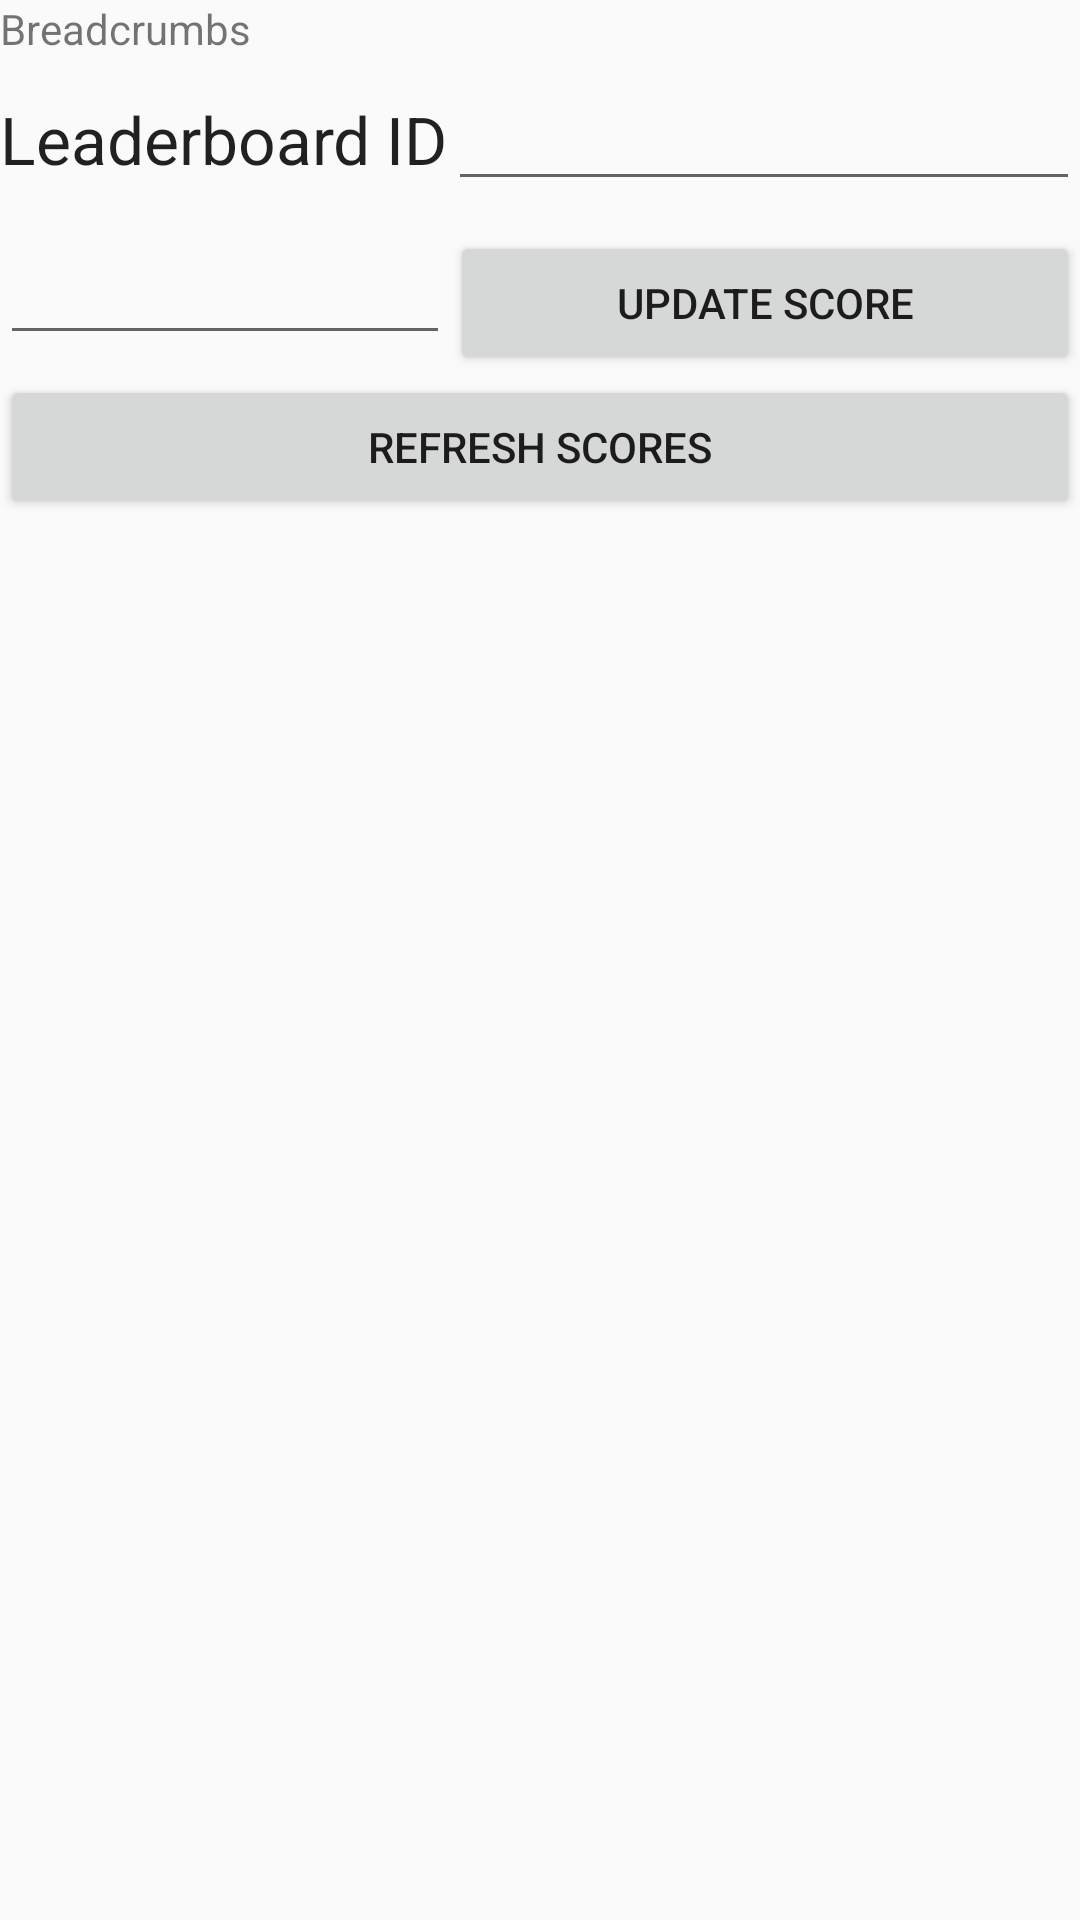

Here is an Android app screen rendered from its layout file. Give the layout XML and the strings, colors and styles it references.
<!-- AndroidManifest.xml: application theme AppTheme -->
<!-- res/layout/leaderboard_details.xml -->
<?xml version="1.0" encoding="utf-8"?>
<LinearLayout xmlns:android="http://schemas.android.com/apk/res/android"
    android:id="@+id/layoutDashboardList"
    android:layout_width="match_parent"
    android:layout_height="match_parent"
    android:orientation="vertical" >

    <include
        android:id="@+id/incBreadCrumbs"
        android:layout_width="match_parent"
        android:layout_height="wrap_content"
        android:layout_alignParentTop="true"
        layout="@layout/breadcrumbs" >
    </include>

    <LinearLayout
        android:id="@+id/linearLayout1"
        android:layout_width="match_parent"
        android:layout_height="wrap_content"
        android:weightSum="1">

        <TextView
            android:layout_width="wrap_content"
            android:layout_height="wrap_content"
            android:text="Leaderboard ID"
            android:textAppearance="?android:attr/textAppearanceLarge"
            android:id="@+id/txtLeaderboardIdDesc" />

        <EditText
            android:id="@+id/txtLeaderboardName"
            android:layout_width="match_parent"
            android:layout_height="wrap_content"
            android:inputType="number" />

    </LinearLayout>

    <LinearLayout
        android:id="@+id/linearLayout3"
        android:layout_width="match_parent"
        android:layout_height="wrap_content"
        android:layout_marginTop="10dip" >

        <EditText
            android:id="@+id/editInput"
            android:layout_width="150dp"
            android:layout_height="wrap_content"
            android:inputType="number" />

        <Button
            android:id="@+id/btnUpdateScore"
            android:layout_height="wrap_content"
            android:layout_weight="1"
            android:text="Update score" android:layout_width="wrap_content"/>
    </LinearLayout>

    <LinearLayout
        android:id="@+id/layoutLeaderboards"
        android:layout_width="match_parent"
        android:layout_height="match_parent"
        android:orientation="vertical"
        android:weightSum="1">

        <Button
            android:layout_width="match_parent"
            android:layout_height="wrap_content"
            android:text="Refresh Scores"
            android:id="@+id/btnGetScore"
            android:layout_gravity="center_horizontal" />

        <TextView
            android:layout_width="match_parent"
            android:layout_height="wrap_content"
            android:id="@+id/txtDisplayScore"
            android:layout_gravity="center_horizontal"
            android:layout_weight="0.66"
            android:gravity="center_horizontal" />
    </LinearLayout>

</LinearLayout>
<!-- res/layout/breadcrumbs.xml (included above) -->
<?xml version="1.0" encoding="utf-8"?>

<LinearLayout
  xmlns:android="http://schemas.android.com/apk/res/android"
  android:orientation="vertical"
  android:layout_width="match_parent"
  android:layout_height="wrap_content">
    <TextView android:id="@+id/txtBreadCrumbs" android:textAppearance="?android:attr/textAppearanceSmall" android:text="Breadcrumbs" android:layout_height="wrap_content" android:layout_width="wrap_content" android:layout_alignParentRight="true" android:layout_alignParentLeft="true"></TextView>
    <ImageView
    android:id="@+id/divider"
    android:src="@android:drawable/divider_horizontal_dark"
    android:layout_width="fill_parent"
    android:layout_height="wrap_content"
    android:scaleType="fitXY"
    android:paddingLeft="0dip"
    android:paddingRight="0dip"
    android:paddingBottom="5dip"
    android:paddingTop="1dip" 
    android:layout_below="@id/txtBreadCrumbs" />
</LinearLayout>
<!-- resources referenced by this layout -->
<resources>
  <style name="AppTheme" parent="Theme.AppCompat.Light" />
</resources>
